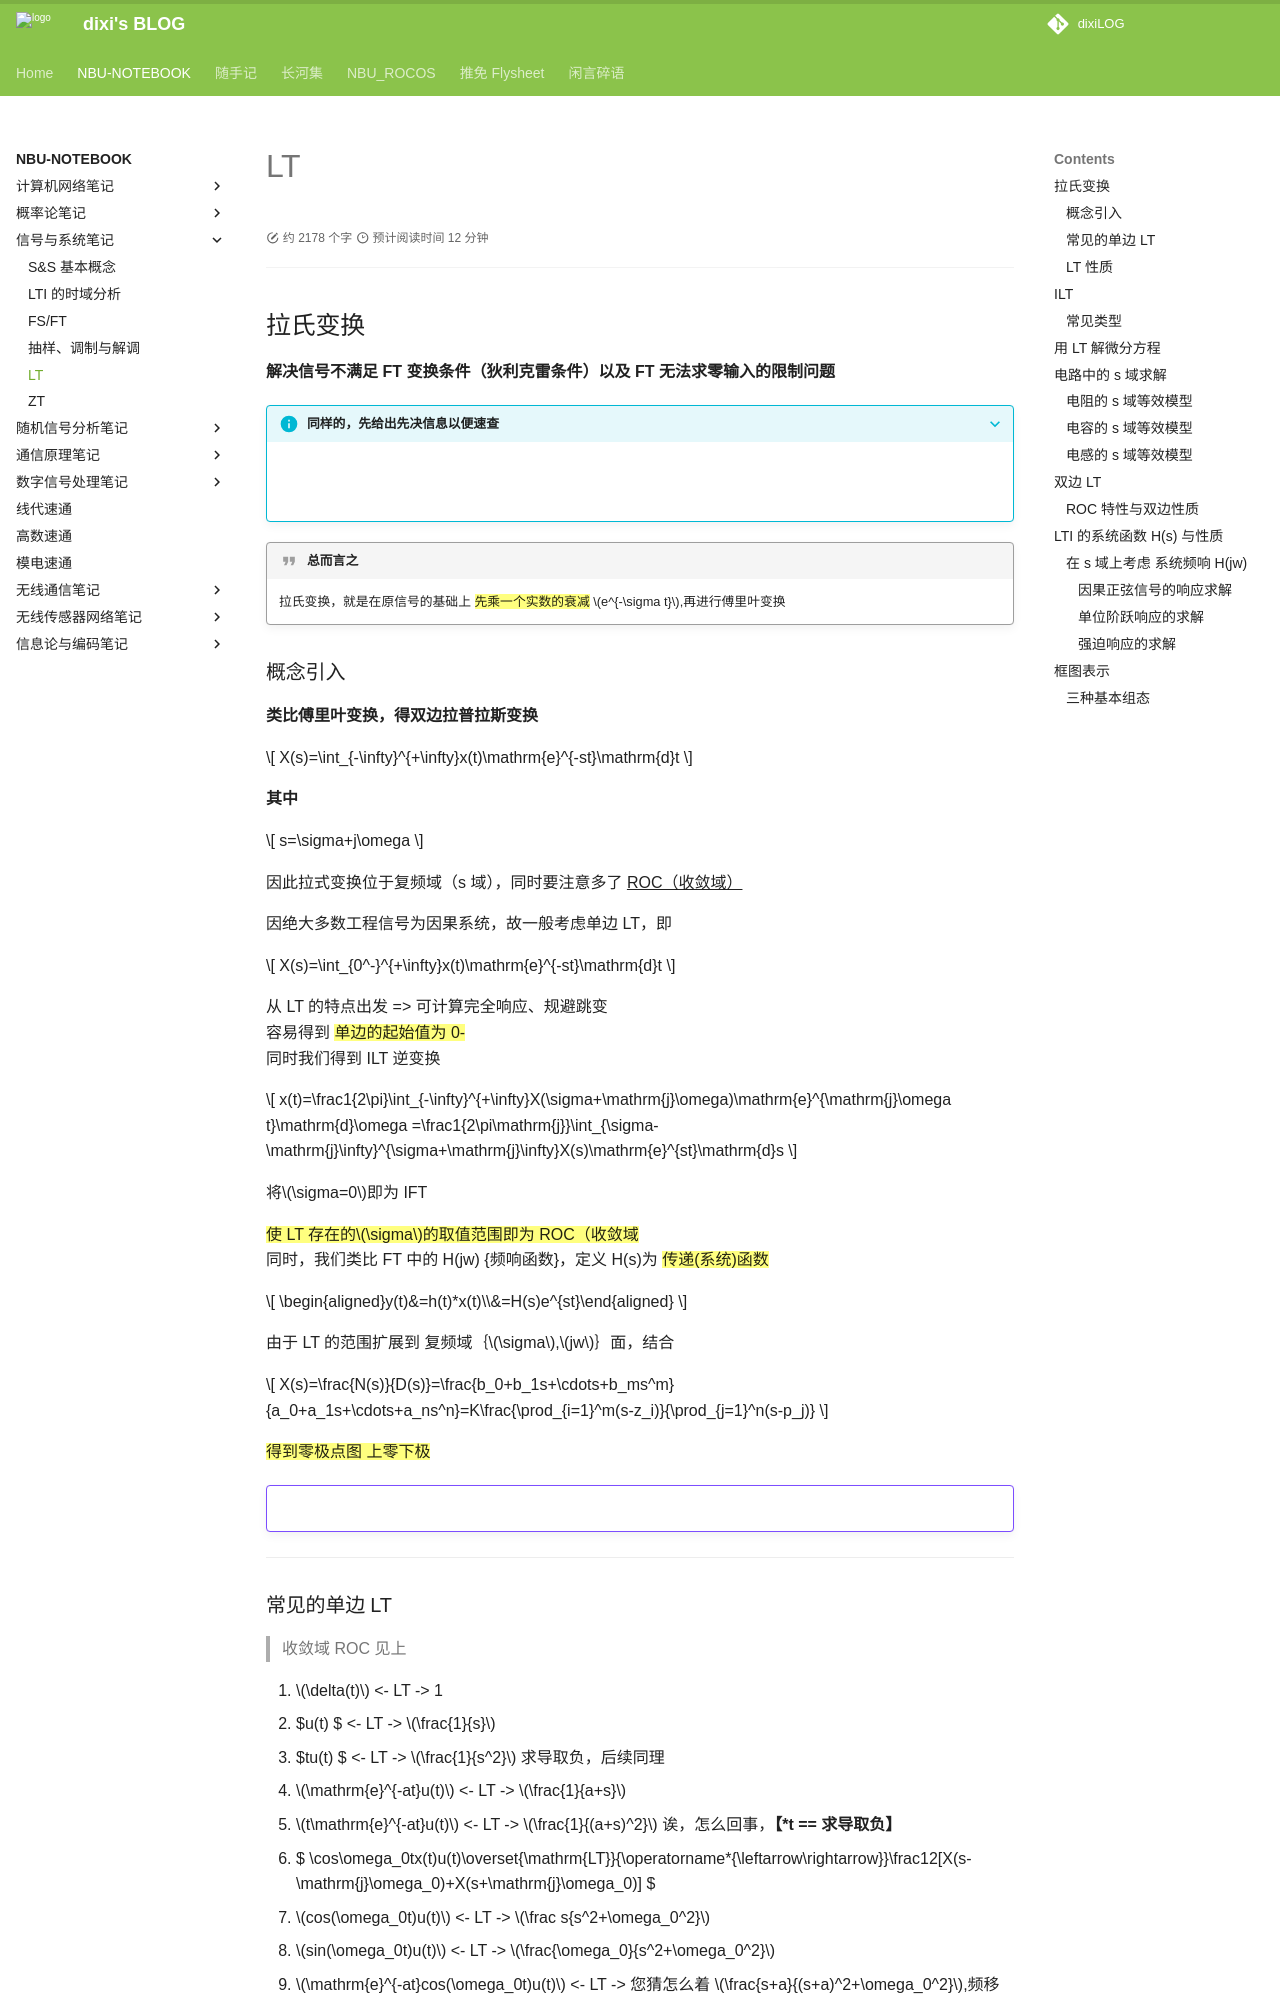

repository: dixiLOG/dixiLOG.github.io · page: NBU-NOTEBOOK/S&S/S&S05/index.html · generator: mkdocs

# LT

<div id="progress-container">
  <div id="progress-bar"></div>
</div>

## 拉氏变换

**解决信号不满足 FT 变换条件（狄利克雷条件）以及 FT 无法求零输入的限制问题**

???+ info "同样的，先给出先决信息以便速查"
    ![](https://cdn.jsdelivr.net/gh/dixiLOG/blogStatic/Rwl1bPuxroWBo7xACsbcIAKEnig.png)  

    ![](https://cdn.jsdelivr.net/gh/dixiLOG/blogStatic/USSjbVIL3ooUE6xm8Bhcm8N1nzh.png)

!!! quote "总而言之"
    拉氏变换，就是在原信号的基础上 ==先乘一个实数的衰减== $e^{-\sigma t}$,再进行傅里叶变换

### 概念引入

**类比傅里叶变换，得双边拉普拉斯变换**

$$
X(s)=\int_{-\infty}^{+\infty}x(t)\mathrm{e}^{-st}\mathrm{d}t
$$

**其中**

$$
s=\sigma+j\omega 
$$

因此拉式变换位于复频域（s 域），同时要注意多了 ^^ROC（收敛域）^^

因绝大多数工程信号为因果系统，故一般考虑单边 LT，即

$$
X(s)=\int_{0^-}^{+\infty}x(t)\mathrm{e}^{-st}\mathrm{d}t
$$

从 LT 的特点出发 => 可计算完全响应、规避跳变  
容易得到 ==单边的起始值为 0-==  
同时我们得到 ILT 逆变换  

$$
x(t)=\frac1{2\pi}\int_{-\infty}^{+\infty}X(\sigma+\mathrm{j}\omega)\mathrm{e}^{\mathrm{j}\omega t}\mathrm{d}\omega =\frac1{2\pi\mathrm{j}}\int_{\sigma-\mathrm{j}\infty}^{\sigma+\mathrm{j}\infty}X(s)\mathrm{e}^{st}\mathrm{d}s
$$

将$\sigma=0$即为 IFT  

==使 LT 存在的$\sigma$的取值范围即为 ROC（收敛域==  
同时，我们类比 FT 中的 H(jw) {频响函数}，定义 H(s)为 ==传递(系统)函数==  

$$
\begin{aligned}y(t)&=h(t)*x(t)\\&=H(s)e^{st}\end{aligned}
$$

由于 LT 的范围扩展到 复频域｛$\sigma$,$jw$｝面，结合

$$
X(s)=\frac{N(s)}{D(s)}=\frac{b_0+b_1s+\cdots+b_ms^m}{a_0+a_1s+\cdots+a_ns^n}=K\frac{\prod_{i=1}^m(s-z_i)}{\prod_{j=1}^n(s-p_j)}
$$

==得到零极点图 上零下极==

!!! example ""
    ![](https://cdn.jsdelivr.net/gh/dixiLOG/blogStatic/caf62c48-a8c6-4f68-a4e8-74b240924c34.png)

---
